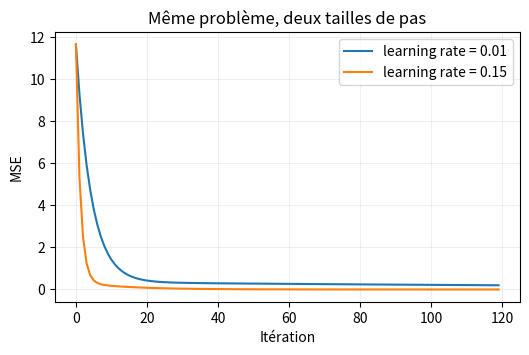

Write the Python code that produced this figure.
import numpy as np
x = np.array([1.0, 2.0, 3.0]); y = 2 * x - 1
print('dot product:', x @ np.array([0.2, 0.3, 0.5]))
def loss(w, b): return np.mean((w * x + b - y) ** 2)
epsilon = 1e-5; w, b = 0.4, 0.2
finite_difference = (loss(w + epsilon, b) - loss(w - epsilon, b)) / (2 * epsilon)
analytic = 2 * np.mean((w * x + b - y) * x)
print('finite difference / analytic:', finite_difference, analytic)
for rate in [0.01, 0.15]:
    w, b = 0.0, 0.0
    for _ in range(120):
        error = w * x + b - y
        w -= rate * 2 * np.mean(error * x); b -= rate * 2 * np.mean(error)
    print(rate, w, b, loss(w, b))


import matplotlib.pyplot as plt
fig, ax = plt.subplots(figsize=(6, 3.5))
for rate in [0.01, 0.15]:
    current_w, current_b = 0.0, 0.0
    history = []
    for _ in range(120):
        history.append(float(loss(current_w, current_b)))
        current_error = current_w * x + current_b - y
        next_w = current_w - rate * 2 * np.mean(current_error * x)
        next_b = current_b - rate * 2 * np.mean(current_error)
        current_w, current_b = next_w, next_b
    ax.plot(history, label=f'learning rate = {rate}')
ax.set(xlabel='Itération', ylabel='MSE', title='Même problème, deux tailles de pas')
ax.legend(); ax.grid(alpha=0.2)
plt.show()
